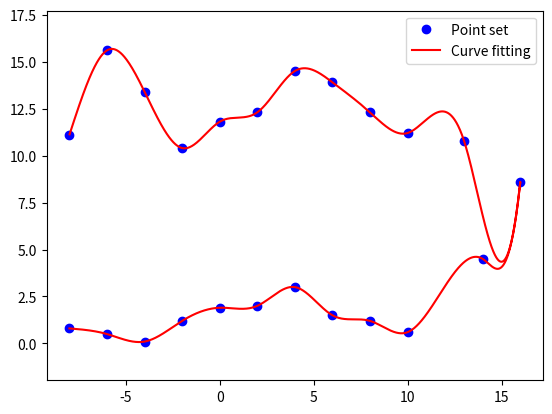

Source code (Python):
import numpy as np
import bisect
import matplotlib.pyplot as plt

class Spline:

    def __init__(self, x,y):

        self.x=x
        self.y=y
        #点集数
        self.n=len(x)
        #计算h值
        h=np.diff(x)

        self.a=[]
        self.b =[]
        self.c =[]
        self.d = []

        self.a=[i for i in y]
     #   print(self.a)
        A=self.A_calc(h)
     #   print(A)
        B=self.B_calc(h)
     #   print(B)

        self.c=np.linalg.solve(A, B)
    #    print(self.c)

        for i in range(self.n-1):
            self.d.append((self.c[i + 1] - self.c[i]) / (3.0 * h[i]))
            self.b.append((self.a[i + 1] - self.a[i]) / h[i] - h[i] * (self.c[i + 1] + 2.0 * self.c[i]) / 3.0)



    #    print(self.d)
    #    print(self.b)

    #计算公式的左侧矩阵
    def A_calc(self,h):
        A = np.zeros((self.n, self.n))
        A[0, 0] = 1.0
        for i in range(self.n-2):
            A[i+1,i+1] = 2.0 * (h[i] + h[i + 1])
            A[i+1,i]=h[i]
            A[i + 1, i+2] = h[i+1]
        A[self.n-1, self.n-1]=1.0

        return A

    #计算公式的右侧矩阵
    def B_calc(self,h):
        B=np.zeros((self.n,1))
        for i in range(self.n - 2):
            B[i+1]=3.0*((self.a[i+2]-self.a[i + 1])/ h[i + 1]-(self.a[i + 1] - self.a[i]) / h[i])
        B[0]=0
        B[self.n - 1]=0
        return B

   ##不一样的地方**
    def calc_equation(self,acc,tx):
        ti=bisect.bisect(self.x, tx) - 1
        dx=tx - self.x[acc]
        result = self.a[acc] + self.b[acc] * dx + self.c[acc] * dx ** 2.0 + self.d[acc] * dx ** 3.0
        return result
def main():

    x=[-8, -6, -4, -2, 0, 2, 4, 6, 8, 10,14,16,13,10,8,6,4,2,0,-2,-4,-6,-8]
    y=[0.8, 0.5, 0.1, 1.2, 1.9, 2.0, 3.0,  1.5,1.2,0.6,4.5,8.6,10.8,11.2,12.3,13.9,14.5,12.3,11.8,10.4,13.4,15.6,11.1]

     # 初始化散点
    # x = [-2.5, 0.0, 2.5, 5.0, 7.5, 3.0, -1.0]
    # y = [0.7,   -6,   5, 6.5, 0.0, 5.0, -2.0]


    spline = Spline(x, y)
    rx=[]
    ry=[]
    res=[]
    ro=[]
 
    #判断xi和xi+1的大小
    for i in range(len(x)-1):
        if x[i]<x[i+1]:
            ro=np.arange(x[i], x[i+1], 0.01)
        if x[i]>x[i+1]:
            ro=np.arange(x[i], x[i + 1], -0.01)
        account=i
        res=[spline.calc_equation(account,i) for i in ro]
        ry.extend(res)
        rx.extend(ro)
        if i==1:
            print(len(ry))
            print(len(rx))

    plt.plot(x, y, "ob", label='Point set')
    plt.plot(rx, ry, "-r",label='Curve fitting')
    plt.axis("equal")
    plt.legend()
    plt.show()


if __name__ == '__main__':
		main()